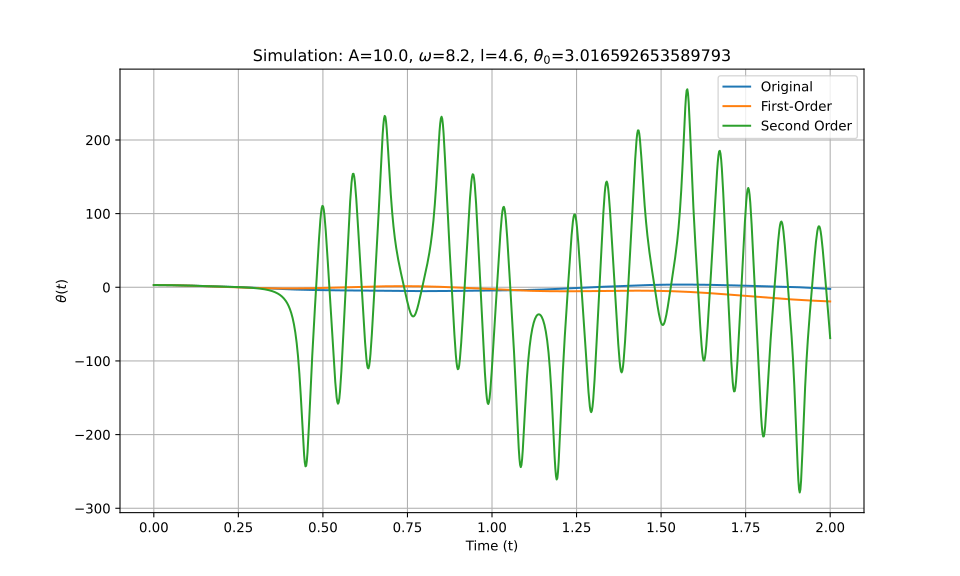

Source data for this figure (header and first rows):
t_eval, Equation_1, Equation_2, Equation_3
0.0, 3.017, 3.017, 3.017
0.002002, 3.016, 3.016, 3.016
0.004004, 3.015, 3.015, 3.015
0.006006, 3.014, 3.014, 3.014
0.008008, 3.012, 3.012, 3.012
0.01001, 3.009, 3.009, 3.009
0.01201, 3.006, 3.006, 3.006
0.01401, 3.002, 3.002, 3.002
0.01602, 2.998, 2.998, 2.998
0.01802, 2.993, 2.993, 2.993
0.02002, 2.988, 2.987, 2.988
0.02202, 2.981, 2.981, 2.981
0.02402, 2.975, 2.974, 2.975
0.02603, 2.968, 2.967, 2.968
0.02803, 2.96, 2.959, 2.96
0.03003, 2.952, 2.951, 2.952
0.03203, 2.943, 2.942, 2.943
0.03403, 2.933, 2.932, 2.933
0.03604, 2.923, 2.922, 2.923
0.03804, 2.913, 2.911, 2.913
0.04004, 2.901, 2.9, 2.901
0.04204, 2.89, 2.888, 2.89
0.04404, 2.878, 2.876, 2.878
0.04605, 2.865, 2.863, 2.865
0.04805, 2.852, 2.85, 2.852
0.05005, 2.838, 2.836, 2.838
0.05205, 2.824, 2.821, 2.824
0.05405, 2.809, 2.806, 2.809
0.05606, 2.794, 2.79, 2.794
0.05806, 2.778, 2.774, 2.778
0.06006, 2.761, 2.758, 2.762
0.06206, 2.745, 2.74, 2.745
0.06406, 2.728, 2.723, 2.728
0.06607, 2.71, 2.704, 2.71
0.06807, 2.692, 2.686, 2.692
0.07007, 2.673, 2.667, 2.673
0.07207, 2.654, 2.647, 2.654
0.07407, 2.635, 2.627, 2.635
0.07608, 2.615, 2.606, 2.615
0.07808, 2.594, 2.585, 2.594
0.08008, 2.574, 2.563, 2.574
0.08208, 2.552, 2.541, 2.552
0.08408, 2.531, 2.518, 2.531
0.08609, 2.509, 2.495, 2.509
0.08809, 2.487, 2.472, 2.487
0.09009, 2.464, 2.448, 2.464
0.09209, 2.441, 2.423, 2.441
0.09409, 2.418, 2.398, 2.418
0.0961, 2.395, 2.373, 2.394
0.0981, 2.371, 2.347, 2.37
0.1001, 2.347, 2.321, 2.346
0.1021, 2.323, 2.295, 2.322
0.1041, 2.298, 2.268, 2.297
0.1061, 2.273, 2.24, 2.272
0.1081, 2.248, 2.213, 2.247
0.1101, 2.223, 2.184, 2.222
0.1121, 2.198, 2.156, 2.196
0.1141, 2.172, 2.127, 2.17
0.1161, 2.146, 2.098, 2.144
0.1181, 2.12, 2.069, 2.118
... 940 more rows
